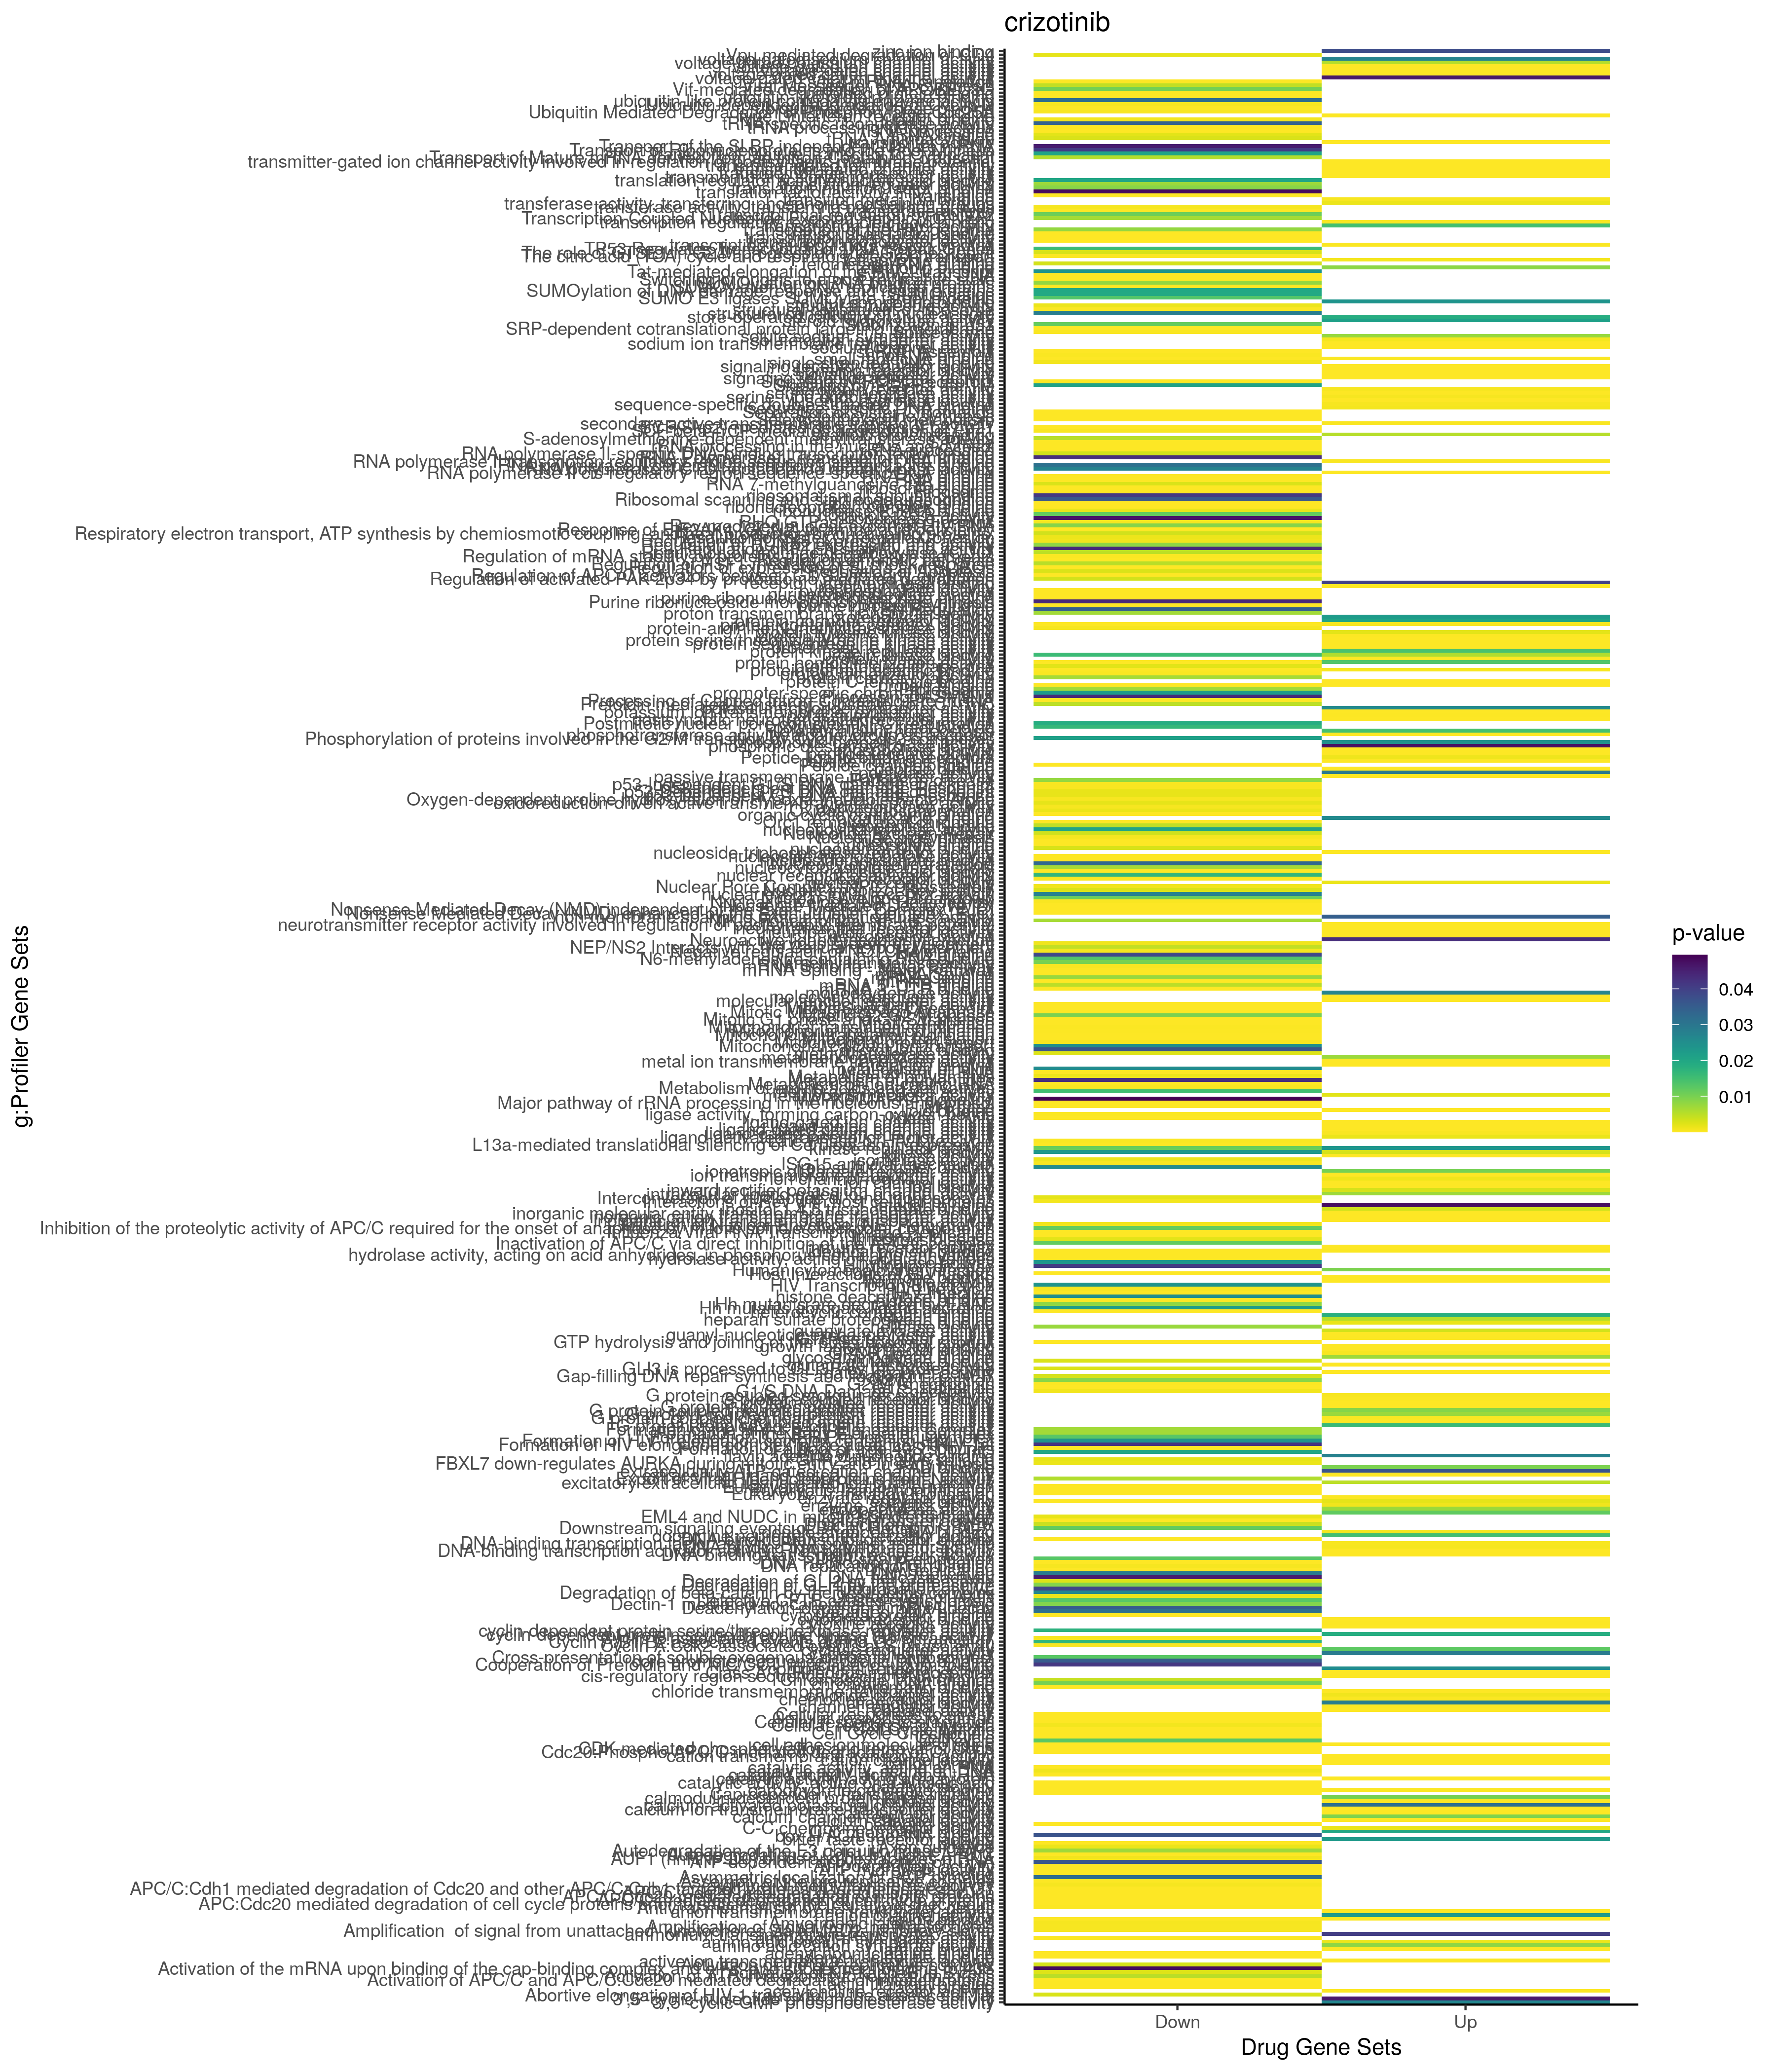

The data file committed next to this chart (first rows):
; query; significant; p_value; term_size; query_size; intersection_size; precision; recall; term_id; source; term_name; effective_domain_size; source_order; set
1; query_1; TRUE; 2,0536243256903e-94; 7354; 4912; 2334; 0,475162866449511; 0,317378297525156; GO:0032501; GO:BP; multicellular organismal process; 21100; 8803; Up
2; query_1; TRUE; 2,650350631234e-75; 6451; 4842; 2018; 0,416769929781082; 0,312819717873198; GO:0023052; GO:BP; signaling; 21100; 7648; Up
3; query_1; TRUE; 1,52463612238977e-74; 5754; 4908; 1860; 0,378973105134474; 0,32325338894682; GO:0048856; GO:BP; anatomical structure development; 21100; 15146; Up
4; query_1; TRUE; 2,11253858045684e-74; 8885; 4842; 2604; 0,537794299876084; 0,293078221722003; GO:0050896; GO:BP; response to stimulus; 21100; 15410; Up
5; query_1; TRUE; 2,85063533472074e-74; 4768; 4907; 1601; 0,326268595883432; 0,335780201342282; GO:0007275; GO:BP; multicellular organism development; 21100; 3166; Up
6; query_1; TRUE; 3,98014847248055e-74; 6508; 4842; 2028; 0,418835192069393; 0,311616472034419; GO:0007154; GO:BP; cell communication; 21100; 3054; Up
7; query_1; TRUE; 6,86489111387551e-74; 4313; 4907; 1478; 0,301202363969839; 0,342684906097844; GO:0048731; GO:BP; system development; 21100; 15031; Up
8; query_1; TRUE; 1,19573010801187e-73; 6317; 4882; 1992; 0,408029496108152; 0,315339559917682; GO:0032502; GO:BP; developmental process; 21100; 8804; Up
9; query_1; TRUE; 1,4537584006814e-73; 3768; 4900; 1327; 0,270816326530612; 0,352176220806794; GO:0065008; GO:BP; regulation of biological quality; 21100; 18613; Up
10; query_1; TRUE; 1,54203539152409e-63; 11193; 4912; 3131; 0,637418566775244; 0,279728401679621; GO:0050794; GO:BP; regulation of cellular process; 21100; 15325; Up
11; query_1; TRUE; 5,72273492782639e-62; 5957; 4579; 1762; 0,384800174710635; 0,295786469699513; GO:0007165; GO:BP; signal transduction; 21100; 3065; Up
12; query_1; TRUE; 1,136471762608e-60; 7399; 4737; 2155; 0,454929280135107; 0,291255575077713; GO:0051716; GO:BP; cellular response to stimulus; 21100; 16064; Up
13; query_1; TRUE; 4,37325097759129e-55; 2666; 4903; 962; 0,196206404242301; 0,360840210052513; GO:0051239; GO:BP; regulation of multicellular organismal p…; 21100; 15697; Up
14; query_1; TRUE; 5,6712717415018e-53; 1661; 4743; 647; 0,136411553868859; 0,389524382901866; GO:0007267; GO:BP; cell-cell signaling; 21100; 3158; Up
15; query_1; TRUE; 1,53020879801947e-51; 6224; 4914; 1893; 0,385225885225885; 0,304145244215938; GO:0048518; GO:BP; positive regulation of biological proces…; 21100; 14840; Up
16; query_1; TRUE; 1,0174112997111e-50; 13001; 4914; 3483; 0,708791208791209; 0,267902469040843; GO:0065007; GO:BP; biological regulation; 21100; 18612; Up
17; query_1; TRUE; 1,60286655522628e-50; 3010; 4767; 1021; 0,214180826515628; 0,339202657807309; GO:0010033; GO:BP; response to organic substance; 21100; 4307; Up
18; query_1; TRUE; 4,39270488454707e-50; 6436; 4795; 1900; 0,396246089676747; 0,295214418893723; GO:0051179; GO:BP; localization; 21100; 15648; Up
19; query_1; TRUE; 1,05704164034958e-49; 3351; 4743; 1105; 0,232974910394265; 0,329752312742465; GO:0023051; GO:BP; regulation of signaling; 21100; 7647; Up
20; query_1; TRUE; 1,23853664275879e-49; 2725; 4903; 961; 0,196002447481134; 0,352660550458716; GO:0032879; GO:BP; regulation of localization; 21100; 9081; Up
21; query_1; TRUE; 5,21296457986309e-49; 3513; 4853; 1166; 0,240263754378735; 0,331910048391688; GO:0048513; GO:BP; animal organ development; 21100; 14835; Up
22; query_1; TRUE; 2,72112446455766e-48; 3336; 4743; 1096; 0,231077377187434; 0,328537170263789; GO:0010646; GO:BP; regulation of cell communication; 21100; 4791; Up
23; query_1; TRUE; 3,22518664544843e-46; 3019; 4764; 1008; 0,211586901763224; 0,333885392514078; GO:0070887; GO:BP; cellular response to chemical stimulus; 21100; 19115; Up
24; query_1; TRUE; 6,60668509271797e-45; 4336; 4767; 1347; 0,282567652611705; 0,310654981549816; GO:0042221; GO:BP; response to chemical; 21100; 11621; Up
25; query_1; TRUE; 1,6958122653235e-44; 2811; 4914; 969; 0,197191697191697; 0,344717182497332; GO:0007166; GO:BP; cell surface receptor signaling pathway; 21100; 3066; Up
26; query_1; TRUE; 5,15363820049885e-43; 4184; 4882; 1326; 0,271609995903318; 0,316921606118547; GO:0048869; GO:BP; cellular developmental process; 21100; 15158; Up
27; query_1; TRUE; 7,74285832076109e-43; 4160; 4882; 1319; 0,270176157312577; 0,317067307692308; GO:0030154; GO:BP; cell differentiation; 21100; 7716; Up
28; query_1; TRUE; 1,65944542644581e-42; 3895; 4703; 1211; 0,25749521581969; 0,310911424903723; GO:0048583; GO:BP; regulation of response to stimulus; 21100; 14895; Up
29; query_1; TRUE; 3,16386578896155e-41; 5687; 4914; 1712; 0,348392348392348; 0,301037453842096; GO:0048522; GO:BP; positive regulation of cellular process; 21100; 14844; Up
30; query_1; TRUE; 7,68745444848948e-41; 1551; 4806; 587; 0,12213899292551; 0,378465506125081; GO:0006811; GO:BP; ion transport; 21100; 2767; Up
31; query_1; TRUE; 1,05152749611327e-38; 2391; 4764; 812; 0,170445004198153; 0,339606859054789; GO:0071310; GO:BP; cellular response to organic substance; 21100; 19341; Up
32; query_1; TRUE; 1,90406333957727e-38; 1724; 4901; 639; 0,130381554784738; 0,370649651972158; GO:0051049; GO:BP; regulation of transport; 21100; 15540; Up
33; query_1; TRUE; 2,50452940090276e-38; 12276; 4914; 3264; 0,664224664224664; 0,265884652981427; GO:0050789; GO:BP; regulation of biological process; 21100; 15321; Up
34; query_1; TRUE; 1,39069793705944e-37; 2788; 4912; 937; 0,190757328990228; 0,336083213773314; GO:0009605; GO:BP; response to external stimulus; 21100; 3977; Up
35; query_1; TRUE; 1,44098811025877e-36; 2947; 4865; 969; 0,19917780061665; 0,32880895826264; GO:0009966; GO:BP; regulation of signal transduction; 21100; 4266; Up
36; query_1; TRUE; 2,26799560960989e-36; 1658; 4898; 613; 0,125153123723969; 0,369722557297949; GO:0042592; GO:BP; homeostatic process; 21100; 11832; Up
37; query_1; TRUE; 8,6853802000845e-36; 1489; 4914; 563; 0,114570614570615; 0,378106111484218; GO:0007155; GO:BP; cell adhesion; 21100; 3055; Up
38; query_1; TRUE; 2,05804564239013e-35; 1624; 4764; 588; 0,123425692695214; 0,362068965517241; GO:1901700; GO:BP; response to oxygen-containing compound; 21100; 24966; Up
39; query_1; TRUE; 1,85797118155497e-34; 740; 4800; 323; 0,0672916666666667; 0,436486486486486; GO:0099536; GO:BP; synaptic signaling; 21100; 22331; Up
40; query_1; TRUE; 9,43168909167446e-34; 2702; 4880; 894; 0,183196721311475; 0,330866025166543; GO:0009653; GO:BP; anatomical structure morphogenesis; 21100; 4021; Up
41; query_1; TRUE; 1,3739683908161e-33; 717; 4785; 313; 0,0654127481713689; 0,436541143654114; GO:0099537; GO:BP; trans-synaptic signaling; 21100; 22332; Up
42; query_1; TRUE; 2,1268218273082e-33; 709; 4785; 310; 0,06478578892372; 0,437235543018336; GO:0007268; GO:BP; chemical synaptic transmission; 21100; 3159; Up
43; query_1; TRUE; 2,1268218273082e-33; 709; 4785; 310; 0,06478578892372; 0,437235543018336; GO:0098916; GO:BP; anterograde trans-synaptic signaling; 21100; 22162; Up
44; query_1; TRUE; 3,52974006254732e-33; 2629; 4732; 851; 0,179839391377853; 0,323697223278813; GO:0035556; GO:BP; intracellular signal transduction; 21100; 10463; Up
45; query_1; TRUE; 1,74750677596075e-32; 886; 4794; 364; 0,0759282436378807; 0,410835214446953; GO:0030001; GO:BP; metal ion transport; 21100; 7665; Up
46; query_1; TRUE; 3,35665586084398e-32; 1658; 4914; 601; 0,122303622303622; 0,36248492159228; GO:0042127; GO:BP; regulation of cell population proliferat…; 21100; 11549; Up
47; query_1; TRUE; 5,15846007424554e-32; 1958; 4914; 686; 0,13960113960114; 0,350357507660878; GO:0008283; GO:BP; cell population proliferation; 21100; 3567; Up
48; query_1; TRUE; 8,07889406195685e-31; 603; 4759; 269; 0,056524479932759; 0,446102819237148; GO:0051046; GO:BP; regulation of secretion; 21100; 15537; Up
49; query_1; TRUE; 8,15227918858131e-31; 1173; 4794; 446; 0,0930329578639967; 0,380221653878943; GO:0006812; GO:BP; cation transport; 21100; 2768; Up
50; query_1; TRUE; 2,23836215054539e-30; 1711; 4743; 594; 0,125237191650854; 0,347165400350672; GO:0010647; GO:BP; positive regulation of cell communicatio…; 21100; 4792; Up
51; query_1; TRUE; 2,30753758315834e-30; 3050; 4853; 969; 0,199670307026582; 0,317704918032787; GO:0065009; GO:BP; regulation of molecular function; 21100; 18614; Up
52; query_1; TRUE; 2,57461883096828e-30; 4856; 4884; 1441; 0,295045045045045; 0,29674629324547; GO:0048523; GO:BP; negative regulation of cellular process; 21100; 14845; Up
53; query_1; TRUE; 3,01012528906444e-30; 2235; 4807; 744; 0,1547742874974; 0,332885906040268; GO:0003008; GO:BP; system process; 21100; 1584; Up
54; query_1; TRUE; 7,24428848795349e-30; 4903; 4795; 1428; 0,297810218978102; 0,291250254945951; GO:0051234; GO:BP; establishment of localization; 21100; 15692; Up
55; query_1; TRUE; 1,14376233478776e-29; 4742; 4795; 1387; 0,289259645464025; 0,292492619148039; GO:0006810; GO:BP; transport; 21100; 2766; Up
56; query_1; TRUE; 1,23860698529739e-29; 923; 4795; 368; 0,0767466110531804; 0,398699891657638; GO:0046903; GO:BP; secretion; 21100; 14441; Up
57; query_1; TRUE; 1,25959473032463e-29; 1434; 4756; 515; 0,108284272497897; 0,359135285913529; GO:0051240; GO:BP; positive regulation of multicellular org…; 21100; 15698; Up
58; query_1; TRUE; 1,78394231513103e-29; 1715; 4743; 592; 0,124815517604891; 0,345189504373178; GO:0023056; GO:BP; positive regulation of signaling; 21100; 7652; Up
59; query_1; TRUE; 2,44967272886144e-29; 1113; 4794; 424; 0,0884438881935753; 0,380952380952381; GO:0034220; GO:BP; ion transmembrane transport; 21100; 9774; Up
60; query_1; TRUE; 2,52347376577446e-29; 2430; 4907; 806; 0,16425514571021; 0,331687242798354; GO:0007399; GO:BP; nervous system development; 21100; 3276; Up
... 3,730 more rows
